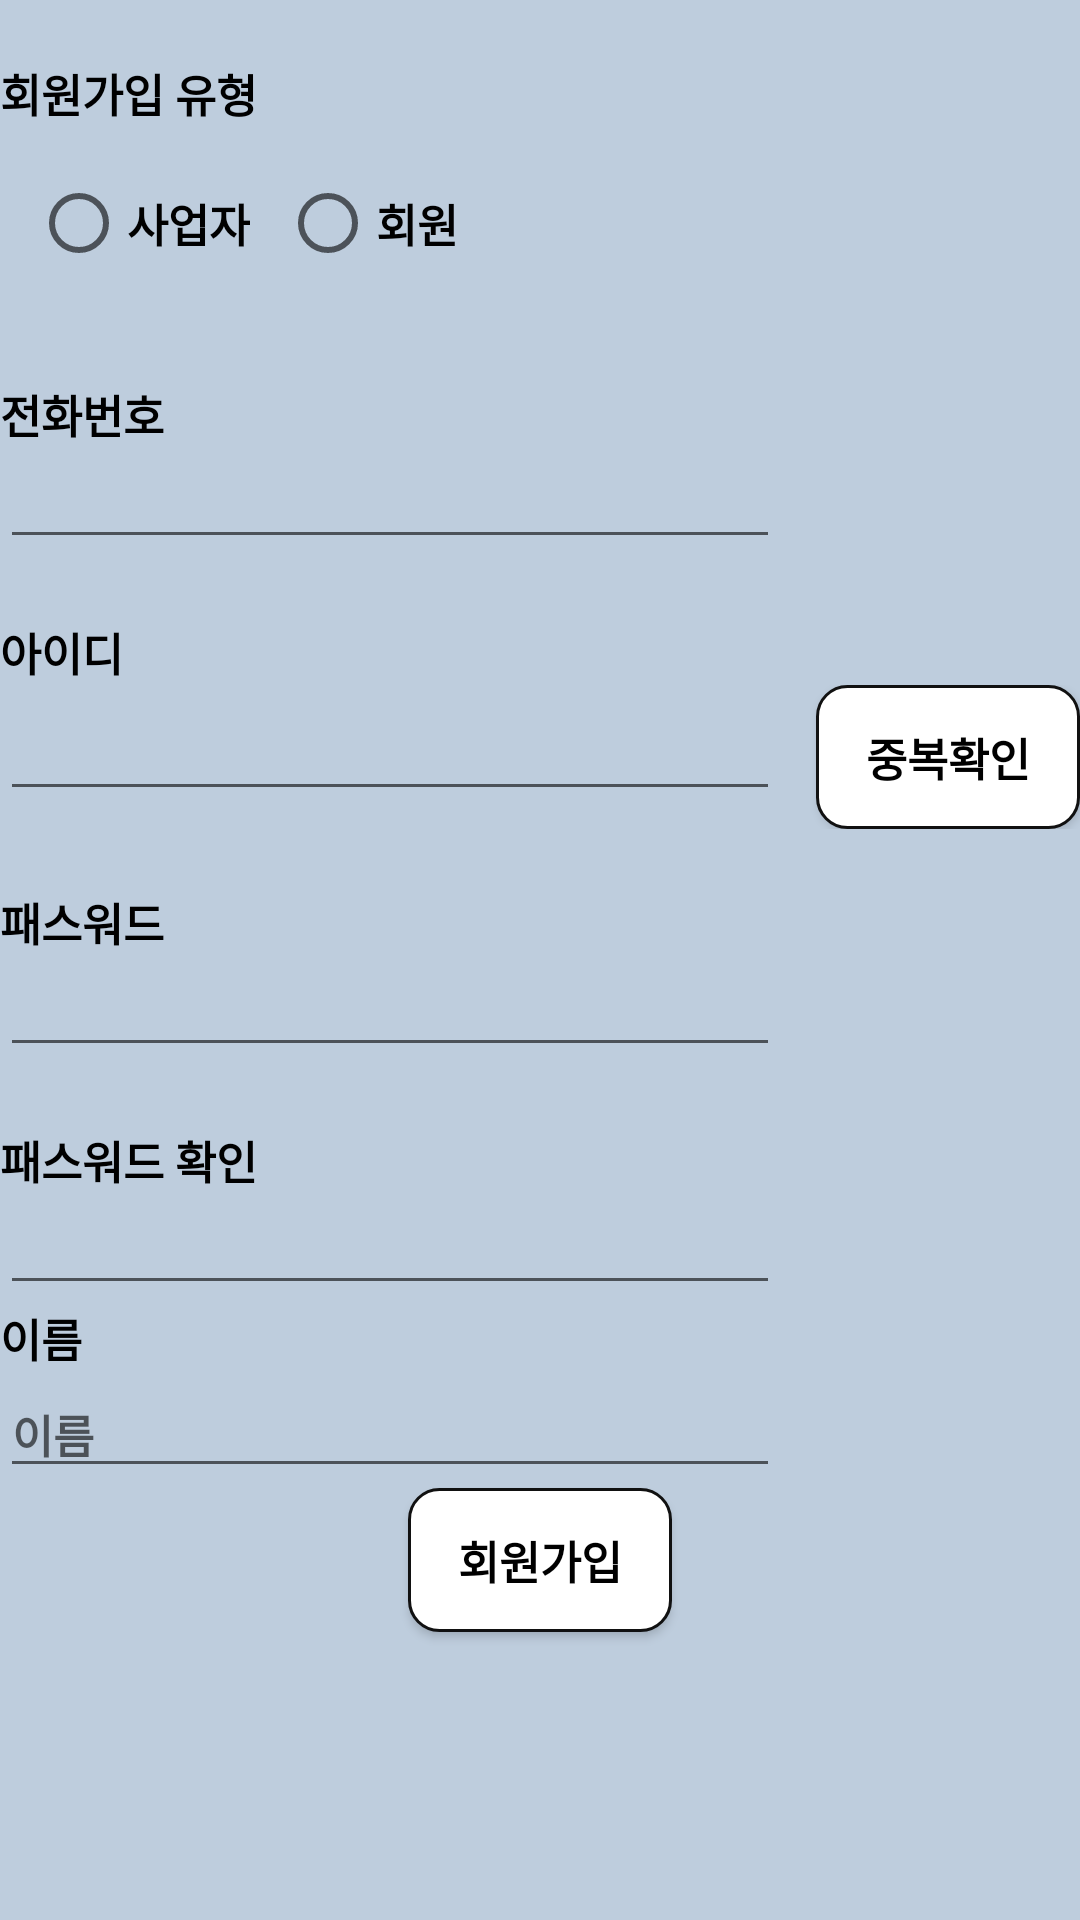

This screen was rendered from an Android layout file. Write that file and the resources it references.
<!-- AndroidManifest.xml: application theme Theme.MyApplication -->
<!-- res/layout/fragment_membership.xml -->
<?xml version="1.0" encoding="utf-8"?>
<LinearLayout xmlns:android="http://schemas.android.com/apk/res/android"
    xmlns:app="http://schemas.android.com/apk/res-auto"
    xmlns:tools="http://schemas.android.com/tools"
    android:layout_width="match_parent"
    android:layout_height="match_parent"
    android:background="#BECDDD"
    android:orientation="vertical"
    tools:context=".Membership">
    <TextView
        android:id="@+id/phone2"
        android:layout_width="match_parent"
        android:layout_height="wrap_content"
        android:layout_marginTop="20dp"
        android:layout_marginRight="100dp"
        android:text="회원가입 유형"
        android:textColor="#000000" />

    <RadioGroup
        android:id="@+id/membershipRG"
        android:layout_width="163dp"
        android:layout_height="65dp"
        android:layout_margin="0dp"
        android:layout_marginTop="56dp"
        android:gravity="center"
        android:orientation="horizontal"
        app:layout_constraintBottom_toTopOf="@+id/LoignIdtv"
        app:layout_constraintEnd_toEndOf="parent"
        app:layout_constraintStart_toStartOf="parent"
        app:layout_constraintTop_toBottomOf="@+id/textView">

        <RadioButton
            android:id="@+id/businessBtn"
            android:layout_width="wrap_content"
            android:layout_height="wrap_content"
            android:layout_margin="5dp"
            android:text="사업자" />

        <RadioButton
            android:id="@+id/userBtn"
            android:layout_width="wrap_content"
            android:layout_height="wrap_content"
            android:layout_margin="5dp"
            android:text="회원" />
    </RadioGroup>
    <TextView
        android:id="@+id/phone"
        android:layout_width="match_parent"
        android:layout_height="wrap_content"
        android:layout_marginTop="20dp"
        android:layout_marginRight="100dp"
        android:text="전화번호"
        android:textColor="#000000" />

    <EditText
        android:id="@+id/writephone"
        android:layout_width="match_parent"
        android:layout_height="wrap_content"
        android:layout_marginRight="100dp"
        android:ems="10"
        android:inputType="textPersonName" />

    <TextView
        android:id="@+id/id"
        android:layout_width="match_parent"
        android:layout_height="wrap_content"
        android:layout_marginTop="20dp"
        android:layout_marginRight="100dp"
        android:text="아이디"
        android:textColor="#000000" />

    <LinearLayout
        android:layout_width="match_parent"
        android:layout_height="wrap_content"
        android:orientation="horizontal">

        <EditText
            android:id="@+id/writeid"
            android:layout_width="match_parent"
            android:layout_height="wrap_content"
            android:layout_marginRight="12dp"
            android:layout_weight="1"
            android:ems="10"
            android:inputType="textPersonName" />

        <Button
            android:id="@+id/idbutton"
            android:layout_width="wrap_content"
            android:layout_height="wrap_content"
            android:background="@drawable/button_basic"
            android:text="중복확인" />

    </LinearLayout>

    <TextView
        android:id="@+id/password"
        android:layout_width="match_parent"
        android:layout_height="wrap_content"
        android:layout_marginTop="20dp"
        android:layout_marginRight="100dp"
        android:text="패스워드"
        android:textColor="#000000" />

    <EditText
        android:id="@+id/writepassword"
        android:layout_width="match_parent"
        android:layout_height="wrap_content"
        android:layout_marginRight="100dp"
        android:ems="10"
        android:inputType="textPersonName" />

    <TextView
        android:id="@+id/password2"
        android:layout_width="match_parent"
        android:layout_height="wrap_content"
        android:layout_marginTop="20dp"
        android:layout_marginRight="100dp"
        android:text="패스워드 확인"
        android:textColor="#000000" />

    <EditText
        android:id="@+id/writepassword2"
        android:layout_width="match_parent"
        android:layout_height="wrap_content"
        android:layout_marginRight="100dp"
        android:ems="10"
        android:inputType="textPersonName" />

    <TextView
        android:id="@+id/name"
        android:layout_width="match_parent"
        android:layout_height="wrap_content"
        android:layout_marginRight="100dp"
        android:text="이름"
        android:textColor="#000000" />

    <EditText
        android:id="@+id/writename"
        android:layout_width="match_parent"
        android:layout_height="wrap_content"
        android:layout_marginRight="100dp"
        android:ems="10"
        android:hint="이름"
        android:inputType="textPersonName" />

    <Button
        android:id="@+id/submit"
        android:layout_width="wrap_content"
        android:layout_height="wrap_content"
        android:layout_gravity="center"
        android:background="@drawable/button_basic"
        android:text="회원가입" />

</LinearLayout>
<!-- resources referenced by this layout -->
<resources>
  <!-- drawable button_basic (drawable) -->
  <shape xmlns:android="http://schemas.android.com/apk/res/android" >
      <solid android:color="#fff" />
      <stroke
          android:width="1dp"
          android:color="#111" />
      <corners
          android:topLeftRadius="10dp"
          android:topRightRadius="10dp"
          android:bottomLeftRadius="10dp"
          android:bottomRightRadius="10dp"  />
  </shape>
  <style name="Theme.MyApplication" parent="Theme.AppCompat.Light">
          
          <item name="android:textSize">15sp</item>
          <item name="android:textStyle">bold</item>
          <item name="android:textColor">#000000</item>
          <item name="colorPrimary">#B0E0E6</item>
          <item name="colorPrimaryVariant">#4682B4</item>
          <item name="colorOnPrimary">@color/white</item>
          
          <item name="colorSecondary">@color/teal_200</item>
          <item name="colorSecondaryVariant">@color/teal_700</item>
          <item name="colorOnSecondary">@color/black</item>
          
          <item name="android:statusBarColor">?attr/colorPrimaryVariant</item>
          
      </style>
  <color name="white">#FFFFFFFF</color>
  <color name="teal_200">#FF03DAC5</color>
  <color name="teal_700">#FF018786</color>
  <color name="black">#FF000000</color>
</resources>
